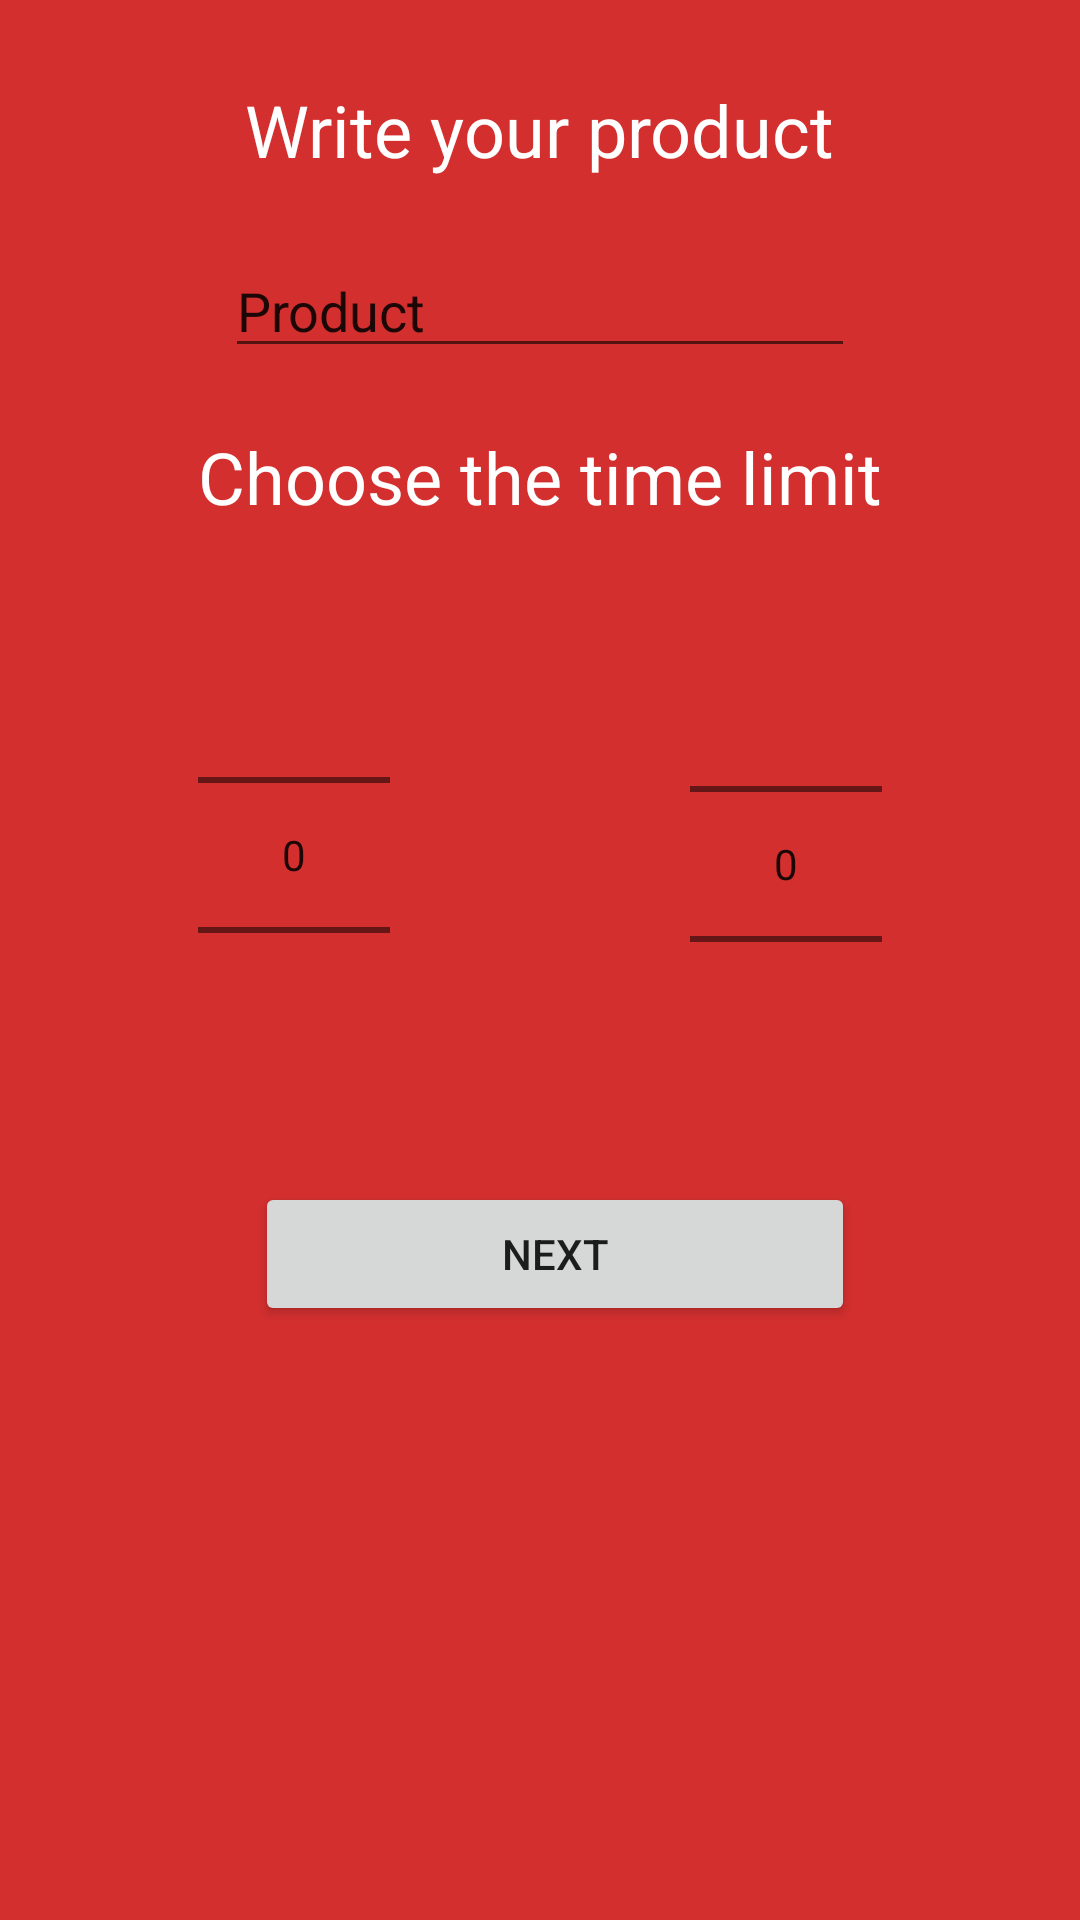

This screen was rendered from an Android layout file. Write that file and the resources it references.
<!-- AndroidManifest.xml: fallback theme Theme.MaterialComponents.DayNight.NoActionBar -->
<!-- res/layout/activity_challenges.xml -->
<?xml version="1.0" encoding="utf-8"?>
<RelativeLayout xmlns:android="http://schemas.android.com/apk/res/android"
    xmlns:app="http://schemas.android.com/apk/res-auto"
    xmlns:tools="http://schemas.android.com/tools"
    android:layout_width="match_parent"
    android:layout_height="match_parent"
    android:background="@color/colorAccent"
    tools:context="com.aplikacijagurmanai.aplikacijagurmanai.Challenges">

    <TextView
        android:id="@+id/textView6"
        android:layout_width="wrap_content"
        android:layout_height="wrap_content"
        android:text="Write your product"
        android:textColor="@android:color/white"
        android:textSize="24sp"
        android:layout_marginTop="27dp"
        android:layout_alignParentTop="true"
        android:layout_centerHorizontal="true"/>

    <EditText
        android:id="@+id/editText6"
        android:layout_width="wrap_content"
        android:layout_height="wrap_content"
        android:ems="10"
        android:inputType="textPersonName"
        android:text="Product"
        android:layout_marginTop="22dp"
        android:layout_below="@+id/textView6"
        android:layout_centerHorizontal="true"/>

    <TextView
        android:id="@+id/textView7"
        android:layout_width="wrap_content"
        android:layout_height="wrap_content"
        android:text="Choose the time limit"
        android:textColor="@android:color/white"
        android:textSize="24sp"
        android:layout_marginTop="20dp"
        android:layout_below="@+id/editText6"
        android:layout_centerHorizontal="true"/>

    <NumberPicker
        android:id="@+id/numberPicker4"
        android:layout_width="wrap_content"
        android:layout_height="wrap_content"
        android:layout_marginTop="20dp"
        android:layout_below="@+id/textView7"
        android:layout_alignLeft="@+id/textView7"
        android:layout_alignStart="@+id/textView7" />

    <NumberPicker
        android:id="@+id/numberPicker5"
        android:layout_width="wrap_content"
        android:layout_height="wrap_content"
        android:layout_below="@+id/textView7"
        android:layout_alignRight="@+id/textView7"
        android:layout_alignEnd="@+id/textView7"
        android:layout_marginTop="23dp" />

    <Button
        android:id="@+id/btnNext"
        android:layout_width="200dp"
        android:layout_height="wrap_content"
        android:text="Next"
        android:layout_below="@+id/numberPicker5"
        android:layout_alignRight="@+id/editText6"
        android:layout_alignEnd="@+id/editText6"
        android:layout_marginTop="16dp" />

</RelativeLayout>
<!-- resources referenced by this layout -->
<resources>
  <color name="colorAccent">#d32f2f</color>
</resources>
